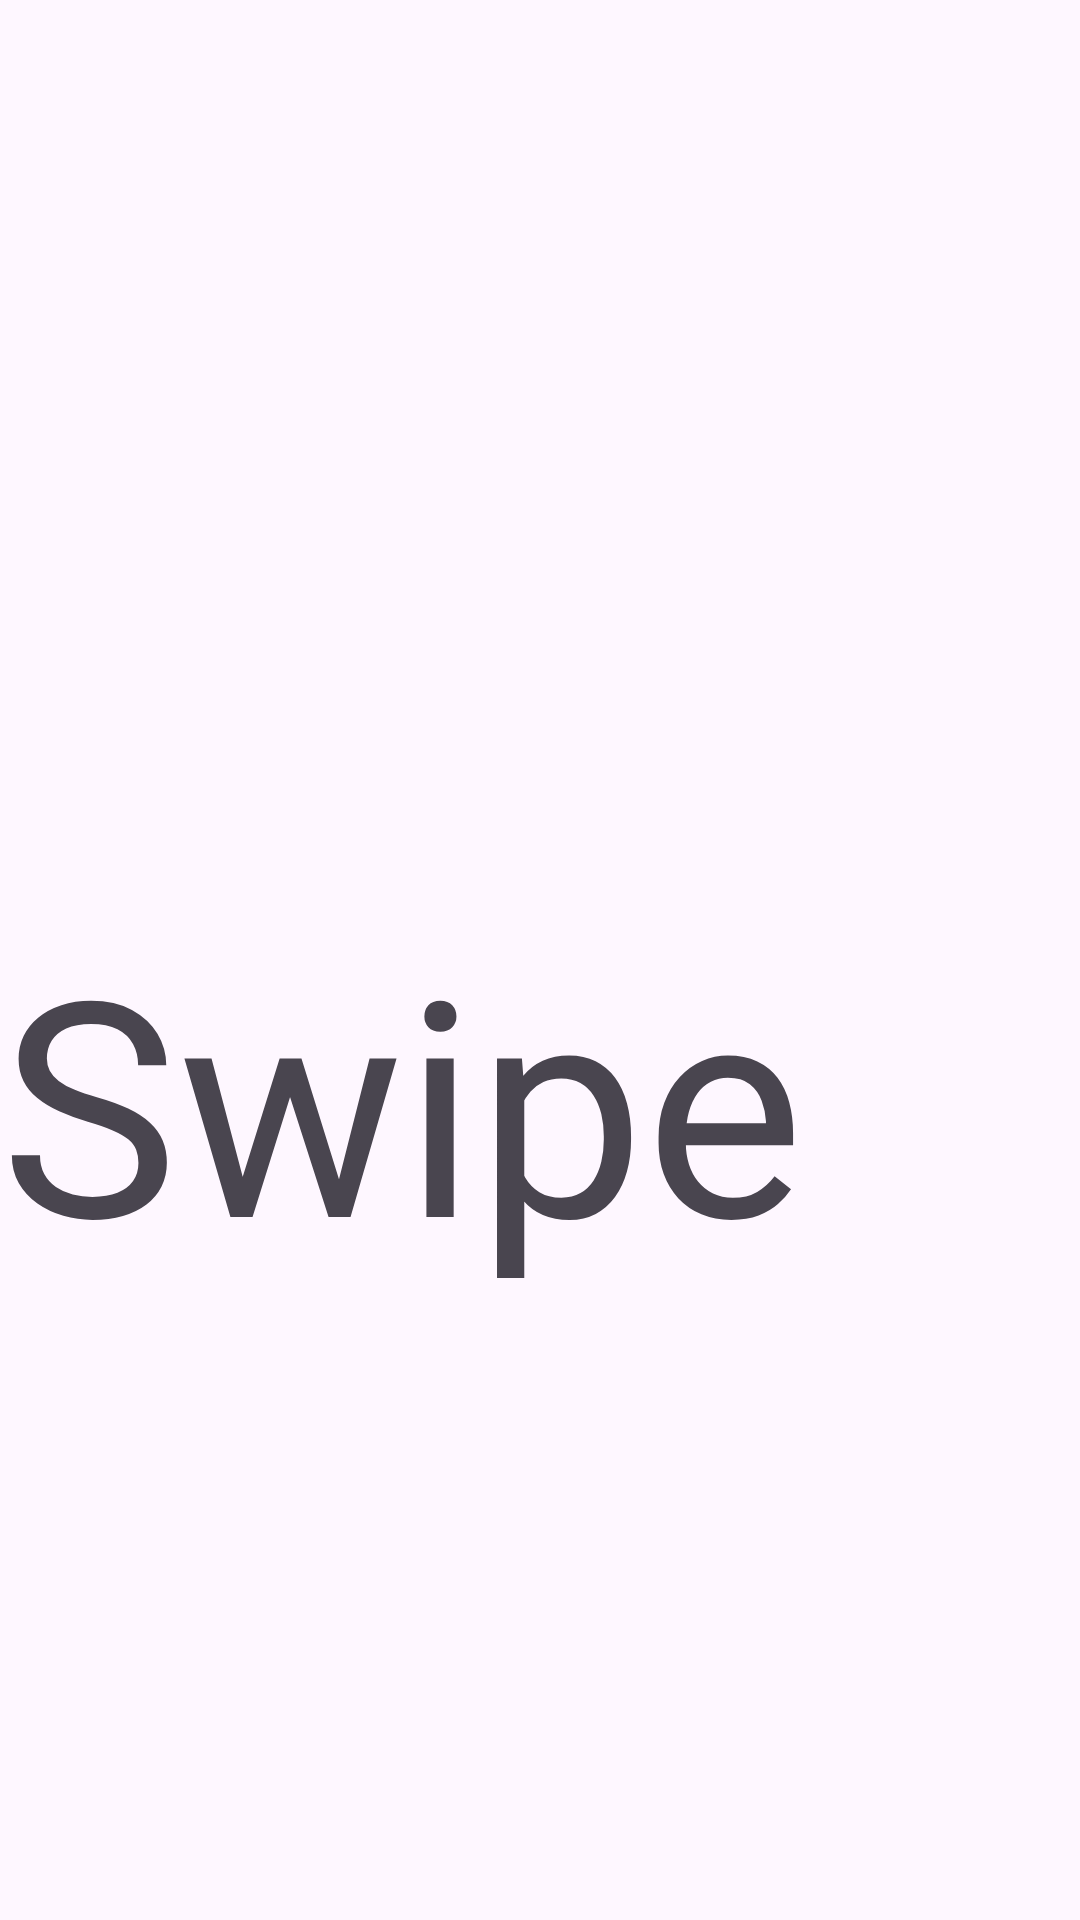

Layout XML and referenced resources for this Android screen:
<!-- AndroidManifest.xml: application theme Theme.SecondChance2 -->
<!-- res/layout/fragment_swipe.xml -->
<?xml version="1.0" encoding="utf-8"?>

<FrameLayout xmlns:android="http://schemas.android.com/apk/res/android"
    xmlns:tools="http://schemas.android.com/tools"
    android:layout_width="match_parent"
    android:layout_height="match_parent"
    tools:context=".SwipeFragment">

    
    <TextView
        android:id="@+id/textView"
        android:layout_width="wrap_content"
        android:layout_height="wrap_content"
        android:layout_marginTop="300sp"
        android:layout_weight="1"
        android:text="Swipe"
        android:textSize="100sp" />

</FrameLayout>
<!-- resources referenced by this layout -->
<resources>
  <style name="Theme.SecondChance2" parent="Base.Theme.SecondChance2" />
  <style name="Base.Theme.SecondChance2" parent="Theme.Material3.DayNight.NoActionBar">
          
          
          <item name="colorPrimary">@color/mainGreen</item>
      </style>
  <color name="mainGreen">#4CD964</color>
</resources>
